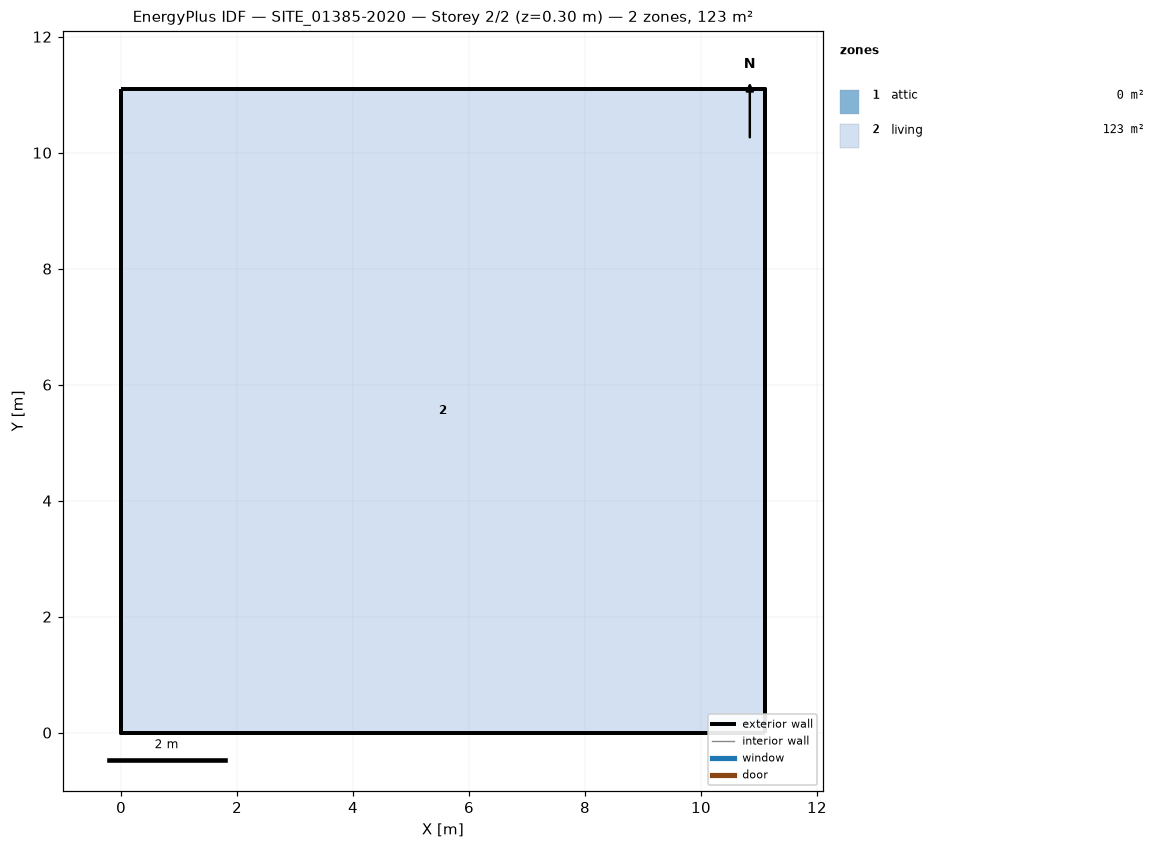
=== STOREY PLAN SPEC (per zone: floor XY polygon, exterior-wall plan segments, windows/doors) ===
zone 1: attic  (0.0 m²)
  exterior wall: (11.10, 0.00) – (11.10, 11.10) – (11.10, 5.55)  [16.6 m]
  exterior wall: (0.00, 11.10) – (0.00, 0.00) – (0.00, 5.55)  [16.6 m]
zone 2: living  (123.2 m²)
  floor: (0.00, 0.00) (0.00, 11.10) (11.10, 11.10) (11.10, 0.00)
  exterior wall: (0.00, 0.00) – (11.10, 0.00)  [11.1 m]
  exterior wall: (11.10, 0.00) – (11.10, 11.10)  [11.1 m]
  exterior wall: (11.10, 11.10) – (0.00, 11.10)  [11.1 m]
  exterior wall: (0.00, 11.10) – (0.00, 0.00)  [11.1 m]

=== DERIVED (storey summary) ===
Building: SITE_01385-2020
Storey: 2 of 2  (floor level z = 0.30 m)
Storey gross floor area: 123.2 m²
Zones on this storey: 2
  - attic: floor 0.0 m²; exterior wall 33.3 m (20.5 m²); WWR 0.0%
  - living: floor 123.2 m²; exterior wall 44.4 m (117.8 m²); WWR 0.0%
Zone adjacency: (none detected)